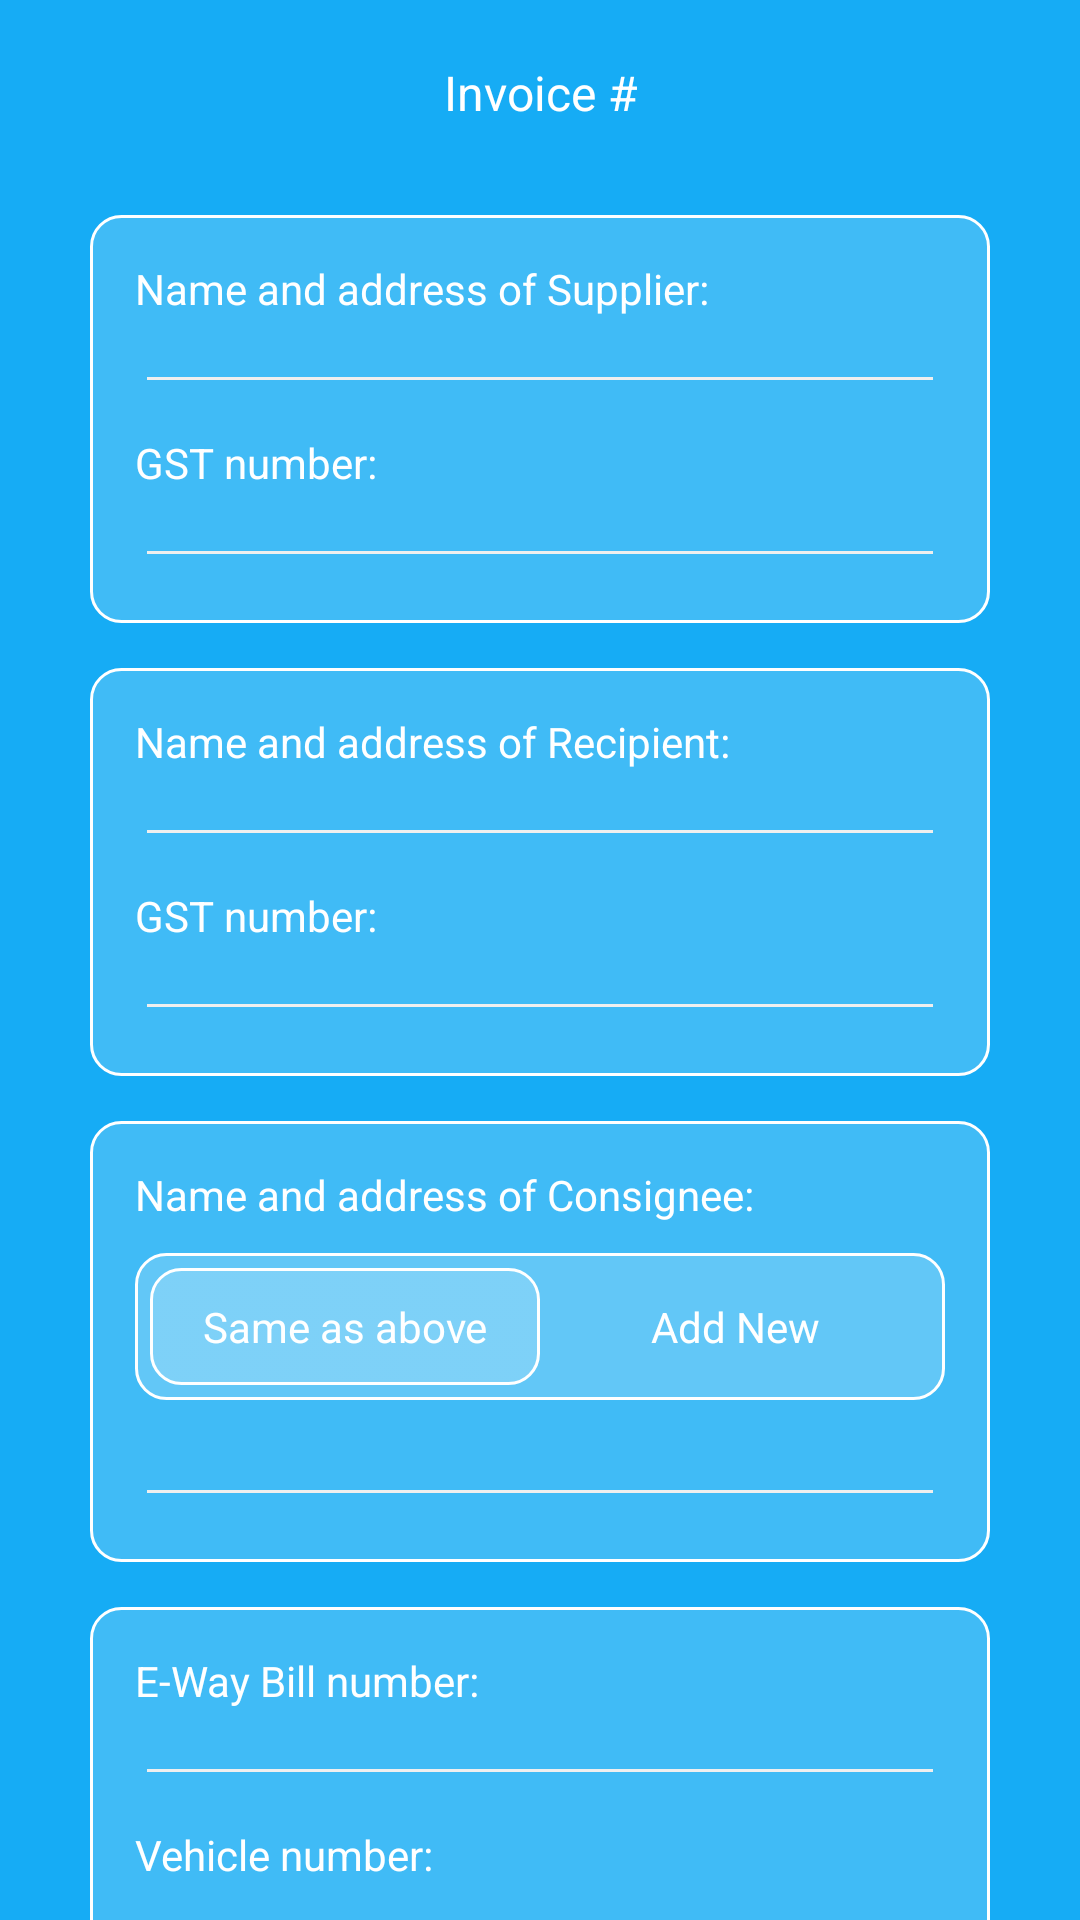

Layout XML and referenced resources for this Android screen:
<!-- AndroidManifest.xml: application theme AppTheme -->
<!-- res/layout/gen_invoice.xml -->
<?xml version="1.0" encoding="utf-8"?>
<RelativeLayout xmlns:android="http://schemas.android.com/apk/res/android"
    android:layout_width="match_parent"
    android:layout_height="match_parent"
    android:background="@color/colorPrimary">

    <TextView
        android:id="@+id/tv_title"
        android:layout_width="match_parent"
        android:layout_height="wrap_content"
        android:layout_marginStart="10dp"
        android:layout_marginTop="20dp"
        android:layout_marginEnd="10dp"
        android:text="@string/InvoiceNumberLabel"
        android:textAlignment="center"
        android:textColor="@color/textWhite"
        android:textSize="16sp" />

    <ScrollView
        android:layout_width="match_parent"
        android:layout_height="wrap_content"
        android:layout_below="@+id/tv_title"
        android:scrollbars="none">

        <LinearLayout
            android:layout_width="match_parent"
            android:layout_height="wrap_content"
            android:orientation="vertical"
            android:padding="30dp">

            <LinearLayout
                android:id="@+id/zone1"
                android:layout_width="match_parent"
                android:layout_height="wrap_content"
                android:layout_marginBottom="15dp"
                android:background="@drawable/bg_translusent_10dp"
                android:orientation="vertical"
                android:padding="15dp">

                <TextView
                    android:layout_width="match_parent"
                    android:layout_height="wrap_content"
                    android:text="@string/SupplierNameAddLabel"
                    android:textColor="@color/textWhite" />

                <EditText
                    android:id="@+id/et_supplierAddress"
                    style="@style/EditTextWhite"
                    android:layout_width="match_parent"
                    android:layout_height="wrap_content"
                    android:layout_marginBottom="10dp"
                    android:inputType="textMultiLine"
                    android:maxLines="5" />

                <TextView
                    android:layout_width="match_parent"
                    android:layout_height="wrap_content"
                    android:text="@string/GSTNumberLabel"
                    android:textColor="@color/textWhite" />

                <EditText
                    android:id="@+id/et_supplierGST"
                    style="@style/EditTextWhite"
                    android:layout_width="match_parent"
                    android:layout_height="wrap_content"
                    android:inputType="text"
                    android:maxLength="15"
                    android:maxLines="1" />

            </LinearLayout>
            
            <LinearLayout
                android:id="@+id/zone2"
                android:layout_width="match_parent"
                android:layout_height="wrap_content"
                android:layout_marginBottom="15dp"
                android:background="@drawable/bg_translusent_10dp"
                android:orientation="vertical"
                android:padding="15dp">

                <TextView
                    android:layout_width="match_parent"
                    android:layout_height="wrap_content"
                    android:text="@string/RecipientNameAddLabel"
                    android:textColor="@color/textWhite" />

                <EditText
                    android:id="@+id/et_recipientAddress"
                    style="@style/EditTextWhite"
                    android:layout_width="match_parent"
                    android:layout_height="wrap_content"
                    android:layout_marginBottom="10dp"
                    android:inputType="textMultiLine"
                    android:maxLines="4" />

                <TextView
                    android:layout_width="match_parent"
                    android:layout_height="wrap_content"
                    android:text="@string/GSTNumberLabel"
                    android:textColor="@color/textWhite" />

                <EditText
                    android:id="@+id/et_recipientGST"
                    style="@style/EditTextWhite"
                    android:layout_width="match_parent"
                    android:layout_height="wrap_content"
                    android:inputType="text"
                    android:maxLength="15"
                    android:maxLines="1" />

            </LinearLayout>

            <LinearLayout
                android:id="@+id/zone3"
                android:layout_width="match_parent"
                android:layout_height="wrap_content"
                android:layout_marginBottom="15dp"
                android:background="@drawable/bg_translusent_10dp"
                android:orientation="vertical"
                android:padding="15dp">

                <TextView
                    android:layout_width="match_parent"
                    android:layout_height="wrap_content"
                    android:layout_marginBottom="10dp"
                    android:text="@string/ConsigneeNameAddLabel"
                    android:textColor="@color/textWhite" />

                <RadioGroup
                    android:id="@+id/radio_group"
                    android:layout_width="match_parent"
                    android:layout_height="wrap_content"
                    android:layout_marginBottom="10dp"
                    android:background="@drawable/bg_translusent_10dp"
                    android:orientation="horizontal"
                    android:padding="5dp">

                    <RadioButton
                        android:id="@+id/radio_sameAsBefore"
                        android:layout_width="match_parent"
                        android:layout_height="wrap_content"
                        android:layout_weight="1"
                        android:background="@drawable/favorite_radio"
                        android:button="@null"
                        android:checked="true"
                        android:padding="10dp"
                        android:text="@string/SameAsRecipientLabel"
                        android:textAlignment="center"
                        android:textColor="@color/textWhite" />

                    <RadioButton
                        android:id="@+id/radio_addNew"
                        android:layout_width="match_parent"
                        android:layout_height="wrap_content"
                        android:layout_weight="1"
                        android:background="@drawable/favorite_radio"
                        android:button="@null"
                        android:padding="10dp"
                        android:text="@string/AddNewLabel"
                        android:textAlignment="center"
                        android:textColor="@color/textWhite" />

                </RadioGroup>
                
                <EditText
                    android:id="@+id/et_consigneeAddress"
                    style="@style/EditTextWhite"
                    android:layout_width="match_parent"
                    android:layout_height="wrap_content"
                    android:inputType="textMultiLine"
                    android:maxLines="4" />

            </LinearLayout>

            <LinearLayout
                android:id="@+id/zone4"
                android:layout_width="match_parent"
                android:layout_height="wrap_content"
                android:layout_marginBottom="15dp"
                android:background="@drawable/bg_translusent_10dp"
                android:orientation="vertical"
                android:padding="15dp">

                <TextView
                    android:layout_width="match_parent"
                    android:layout_height="wrap_content"
                    android:text="@string/EwayNumberLabel"
                    android:textColor="@color/textWhite" />

                <EditText
                    android:id="@+id/et_ewayNumber"
                    style="@style/EditTextWhite"
                    android:layout_width="match_parent"
                    android:layout_height="wrap_content"
                    android:layout_marginBottom="10dp"
                    android:inputType="number"
                    android:maxLength="15"
                    android:maxLines="1" />

                <TextView
                    android:layout_width="match_parent"
                    android:layout_height="wrap_content"
                    android:text="@string/VehicleNumberLabel"
                    android:textColor="@color/textWhite" />

                <EditText
                    android:id="@+id/et_vehicleNumber"
                    style="@style/EditTextWhite"
                    android:layout_width="match_parent"
                    android:layout_height="wrap_content"
                    android:layout_marginBottom="10dp"
                    android:inputType="text"
                    android:maxLength="15"
                    android:maxLines="1" />

                <TextView
                    android:layout_width="match_parent"
                    android:layout_height="wrap_content"
                    android:text="@string/DateLabel"
                    android:textColor="@color/textWhite" />

                <EditText
                    android:id="@+id/et_date"
                    style="@style/EditTextWhite"
                    android:layout_width="match_parent"
                    android:layout_height="wrap_content"
                    android:inputType="date"
                    android:maxLength="15"
                    android:maxLines="1" />

            </LinearLayout>

            <TextView
                android:id="@+id/tv_next"
                android:layout_width="match_parent"
                android:layout_height="wrap_content"
                android:layout_centerInParent="true"
                android:layout_marginStart="30dp"
                android:layout_marginTop="10dp"
                android:layout_marginEnd="30dp"
                android:layout_marginBottom="10dp"
                android:background="@drawable/btn_white_10dp"
                android:elevation="5dp"
                android:gravity="center"
                android:padding="10dp"
                android:text="Next"
                android:textAlignment="center"
                android:textColor="@color/textColor"
                android:textSize="20sp" />

        </LinearLayout>

    </ScrollView>

    <ProgressBar
        android:id="@+id/loading_progress"
        style="?android:attr/progressBarStyle"
        android:layout_width="wrap_content"
        android:layout_height="wrap_content"
        android:layout_centerInParent="true"
        android:indeterminateTint="@color/colorPrimaryDark"
        android:visibility="gone" />

</RelativeLayout>
<!-- resources referenced by this layout -->
<resources>
  <color name="colorPrimary">#16ACF5</color>
  <color name="colorPrimaryDark">#036B9D</color>
  <color name="textColor">#7c7c7c</color>
  <color name="textWhite">#ffffff</color>
  <!-- drawable bg_translusent_10dp (drawable) -->
  <?xml version="1.0" encoding="utf-8"?>
  <shape xmlns:android="http://schemas.android.com/apk/res/android" xmlns:app="http://schemas.android.com/apk/res-auto" xmlns:aapt="http://schemas.android.com/aapt" android:shape="rectangle">
      <corners android:radius="10dp"/>
      <gradient android:startColor="@color/bgTrans" android:endColor="@color/bgTrans" android:angle="45" android:type="linear" android:centerX="0%" android:centerColor="@color/bgTrans"/>
      <stroke android:width="1dp" android:color="@color/bgColor" />
  </shape>
  <!-- drawable btn_white_10dp (drawable) -->
  <?xml version="1.0" encoding="utf-8"?>
  <shape xmlns:android="http://schemas.android.com/apk/res/android" xmlns:app="http://schemas.android.com/apk/res-auto" xmlns:aapt="http://schemas.android.com/aapt" android:shape="rectangle">
      <corners android:radius="10dp"/>
      <gradient android:startColor="@color/bgColor" android:endColor="@color/bgColor" android:angle="45" android:type="linear" android:centerX="0%" android:centerColor="@color/bgColor"/>
      <stroke android:width="0dp" android:color="#E5E5E5"/>
  </shape>
  <!-- drawable favorite_radio (drawable) -->
  <?xml version="1.0" encoding="utf-8"?>
  <selector xmlns:android="http://schemas.android.com/apk/res/android" >
      <item android:drawable="@drawable/bg_translusent_10dp"
          android:state_checked="true" />
      <item android:drawable="@color/transparent" />
  
  </selector>
  <string name="AddNewLabel">Add New</string>
  <string name="ConsigneeNameAddLabel">Name and address of Consignee:</string>
  <string name="DateLabel">Date:</string>
  <string name="EwayNumberLabel">E-Way Bill number:</string>
  <string name="GSTNumberLabel">GST number:</string>
  <string name="InvoiceNumberLabel">Invoice #</string>
  <string name="RecipientNameAddLabel">Name and address of Recipient:</string>
  <string name="SameAsRecipientLabel">Same as above</string>
  <string name="SupplierNameAddLabel">Name and address of Supplier:</string>
  <string name="VehicleNumberLabel">Vehicle number:</string>
  <style name="EditTextWhite" parent="AppTheme">
          <item name="colorControlNormal">#ffffff</item>
          <item name="colorControlActivated">#ffffff</item>
          <item name="colorControlHighlight">#ffffff</item>
          <item name="android:backgroundTint">#EFEFEF</item>
          <item name="android:textColorHint">#c7c5c5</item>
          <item name="colorAccent">#ffffff</item>
          <item name="android:textColor">#ffffff</item>
          <item name="android:textSize">14sp</item>
          <item name="android:paddingTop">3dp</item>
      </style>
  <style name="AppTheme" parent="Theme.AppCompat.Light.NoActionBar">
          
          <item name="colorPrimary">@color/colorPrimary</item>
          <item name="colorAccent">@color/bgColor</item>
          <item name="colorPrimaryDark">@color/bgColor</item>
          <item name="android:windowLightStatusBar">true</item>
  
      </style>
  <color name="bgTrans">#2DFFFFFF</color>
  <color name="bgColor">#ffffff</color>
  <color name="transparent">#00FFFFFF</color>
</resources>
